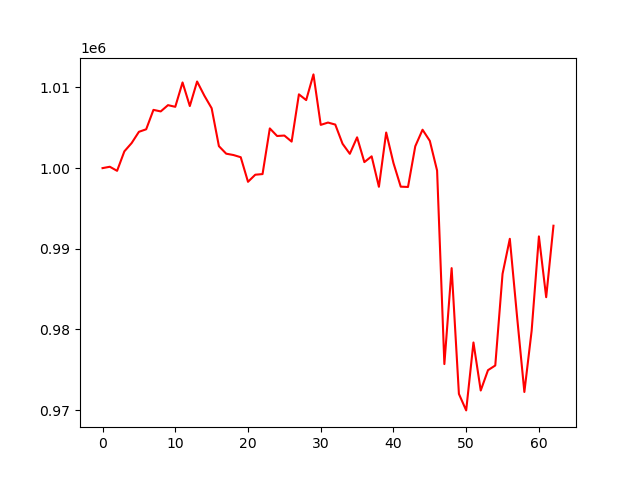

The data file committed next to this chart (first rows):
, 0
0, 1000000
1, 1000170
2, 999664
3, 1002081
4, 1003109
5, 1004504
6, 1004816
7, 1007225
8, 1007032
9, 1007811
10, 1007604
11, 1010626
12, 1007700
13, 1010743
14, 1008985
15, 1007430
16, 1002725
17, 1001792
18, 1001624
19, 1001352
20, 998302
21, 999182
22, 999262
23, 1004924
24, 1003985
25, 1004040
26, 1003290
27, 1009152
28, 1008438
29, 1011624
30, 1005363
31, 1005651
32, 1005402
33, 1003023
34, 1001775
35, 1003819
36, 1000746
37, 1001463
38, 997682
39, 1004418
40, 1000633
41, 997700
42, 997663
43, 1002711
44, 1004763
45, 1003381
46, 999696
47, 975696
48, 987597
49, 971997
50, 969952
51, 978375
52, 972418
53, 974940
54, 975522
55, 986883
56, 991233
57, 981545
58, 972236
59, 979825
... 3 more rows
